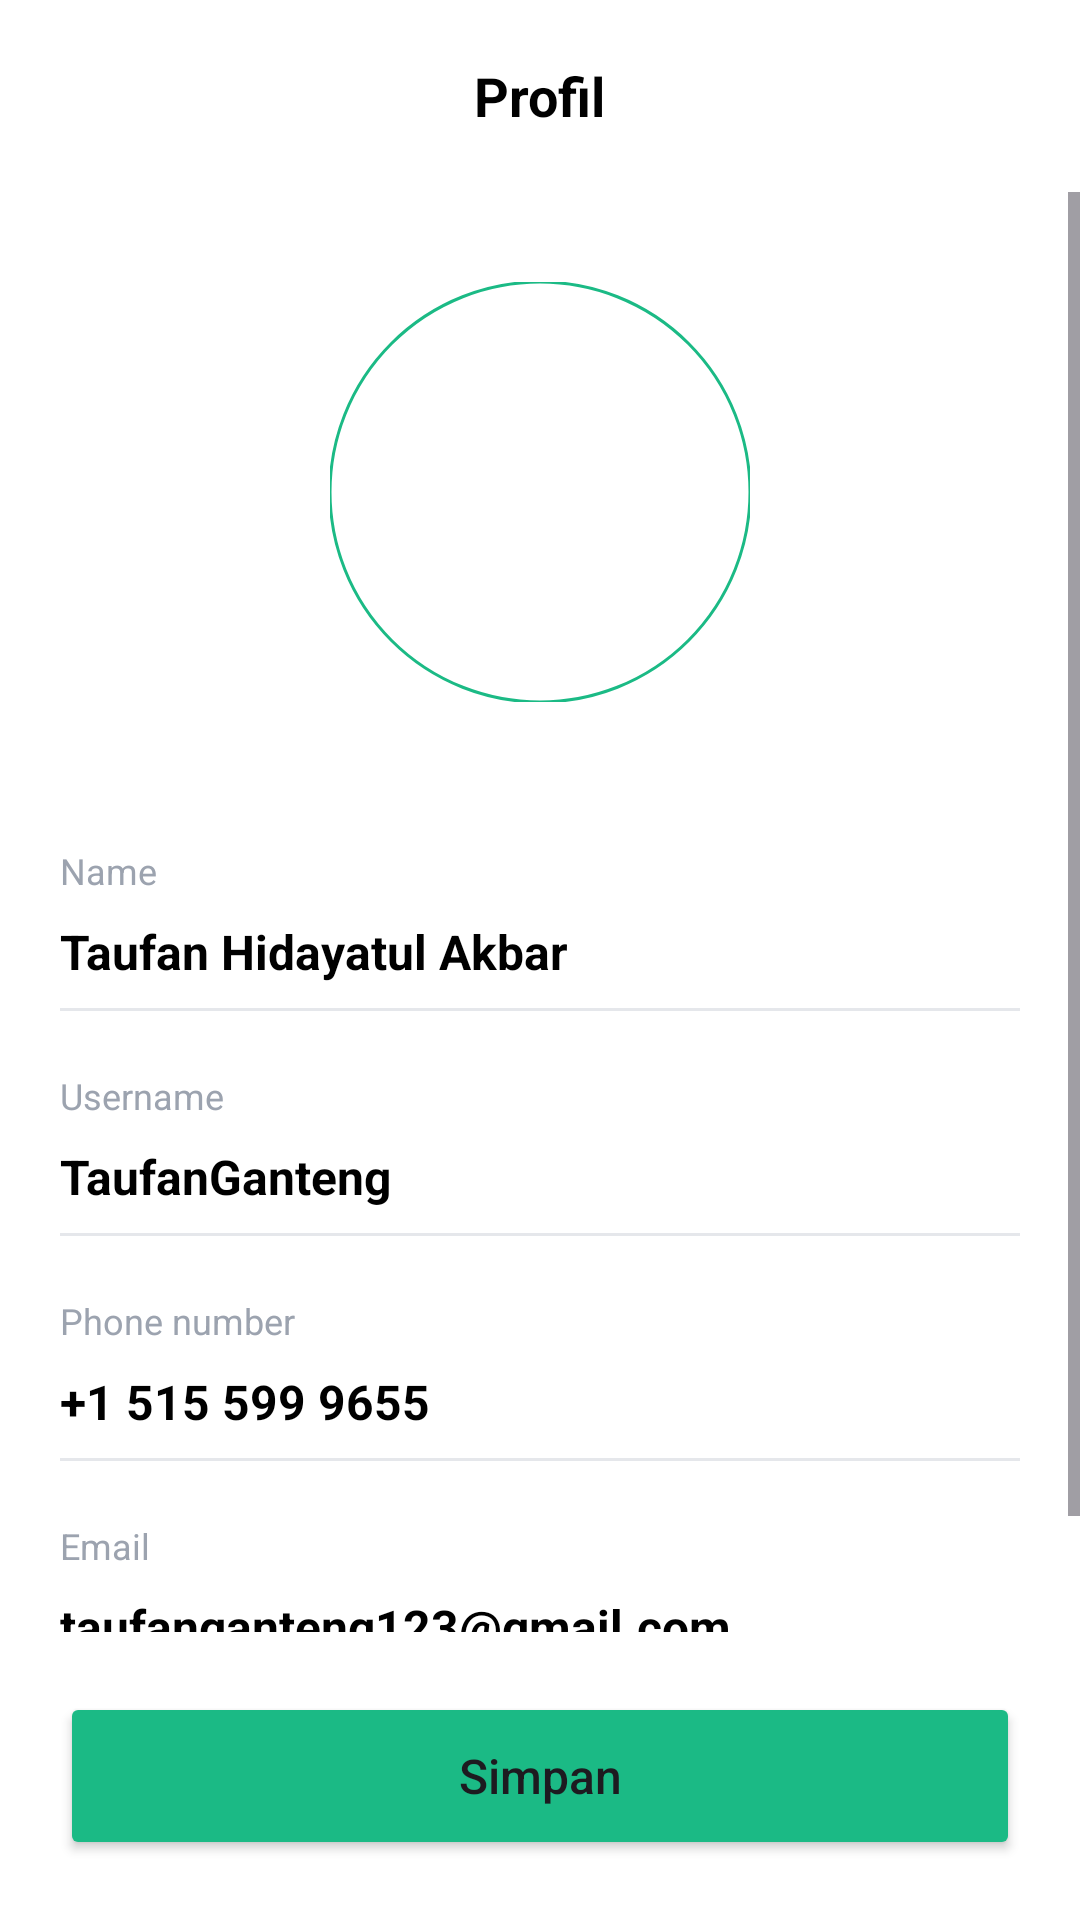

Reconstruct the res/layout file that produces this screen, plus the resources it refers to.
<!-- AndroidManifest.xml: application theme Theme.ProjectAkhir -->
<!-- res/layout/activity_profile_fragment.xml -->
<?xml version="1.0" encoding="utf-8"?>
<RelativeLayout xmlns:android="http://schemas.android.com/apk/res/android"
    xmlns:app="http://schemas.android.com/apk/res-auto"
    android:layout_width="match_parent"
    android:layout_height="match_parent"
    android:background="@color/white">

    <RelativeLayout
        android:id="@+id/headerProfile"
        android:layout_width="match_parent"
        android:layout_height="?attr/actionBarSize"
        android:paddingHorizontal="16dp">
        <TextView
            android:layout_width="wrap_content"
            android:layout_height="wrap_content"
            android:layout_centerInParent="true"
            android:text="Profil"
            android:textColor="@color/black"
            android:textSize="18sp"
            android:textStyle="bold" />
    </RelativeLayout>

    <ScrollView
        android:layout_width="match_parent"
        android:layout_height="match_parent"
        android:layout_above="@+id/btnSimpan"
        android:layout_below="@id/headerProfile">

        <LinearLayout
            android:layout_width="match_parent"
            android:layout_height="wrap_content"
            android:gravity="center_horizontal"
            android:orientation="vertical"
            android:padding="20dp">

            <com.google.android.material.imageview.ShapeableImageView
                android:layout_width="140dp"
                android:layout_height="140dp"
                android:layout_marginTop="10dp"
                android:scaleType="centerCrop"
                android:src="@drawable/ic_taufan_background"
                app:shapeAppearanceOverlay="@style/CircleImage"
                app:strokeColor="#1BBA85"
                app:strokeWidth="1dp" />

            <LinearLayout
                android:layout_width="match_parent"
                android:layout_height="wrap_content"
                android:layout_marginTop="32dp"
                android:orientation="vertical">

                <TextView style="@style/LabelProfile" android:text="Name" />
                <TextView style="@style/EditProfile" android:text="Taufan Hidayatul Akbar" />
                <View style="@style/LineProfile" />

                <TextView style="@style/LabelProfile" android:text="Username" />
                <TextView style="@style/EditProfile" android:text="TaufanGanteng" />
                <View style="@style/LineProfile" />

                <TextView style="@style/LabelProfile" android:text="Phone number" />
                <TextView style="@style/EditProfile" android:text="+1 515 599 9655" />
                <View style="@style/LineProfile" />

                <TextView style="@style/LabelProfile" android:text="Email" />
                <TextView style="@style/EditProfile" android:text="taufanganteng123@gmail.com" />
                <View style="@style/LineProfile" />

            </LinearLayout>
        </LinearLayout>
    </ScrollView>

    <Button
        android:id="@+id/btnSimpan"
        android:layout_width="match_parent"
        android:layout_height="56dp"
        android:layout_alignParentBottom="true"
        android:layout_margin="20dp"
        android:backgroundTint="#1BBA85"
        android:text="Simpan"
        android:textAllCaps="false"
        android:textSize="16sp"
        app:cornerRadius="12dp" />

</RelativeLayout>
<!-- resources referenced by this layout -->
<resources>
  <color name="black">#FF000000</color>
  <color name="white">#FFFFFFFF</color>
  <style name="CircleImage">
          <item name="cornerSize">50%</item>
      </style>
  <style name="EditProfile">
          <item name="android:layout_width">match_parent</item>
          <item name="android:layout_height">wrap_content</item>
          <item name="android:background">@android:color/transparent</item>
          <item name="android:paddingVertical">8dp</item>
          <item name="android:textColor">@color/black</item>
          <item name="android:textSize">16sp</item>
          <item name="android:textStyle">bold</item>
      </style>
  <style name="LabelProfile">
          <item name="android:layout_width">match_parent</item>
          <item name="android:layout_height">wrap_content</item>
          <item name="android:textColor">#9CA3AF</item>
          <item name="android:textSize">12sp</item>
          <item name="android:layout_marginTop">16dp</item>
          <item name="android:fontFamily">sans-serif</item>
      </style>
  <style name="LineProfile">
          <item name="android:layout_width">match_parent</item>
          <item name="android:layout_height">1dp</item>
          <item name="android:background">#E5E7EB</item>
          <item name="android:layout_marginBottom">4dp</item>
      </style>
  <style name="Theme.ProjectAkhir" parent="Theme.Material3.DayNight.NoActionBar">
          <item name="colorPrimary">@color/green_primary</item>
          <item name="colorSecondary">@color/green_primary</item>
          <item name="colorTertiary">@color/green_primary</item>
  
          <item name="android:statusBarColor">@color/green_primary</item>
          <item name="android:windowLightStatusBar">false</item>
      </style>
  <color name="green_primary">#1BBA85</color>
</resources>
